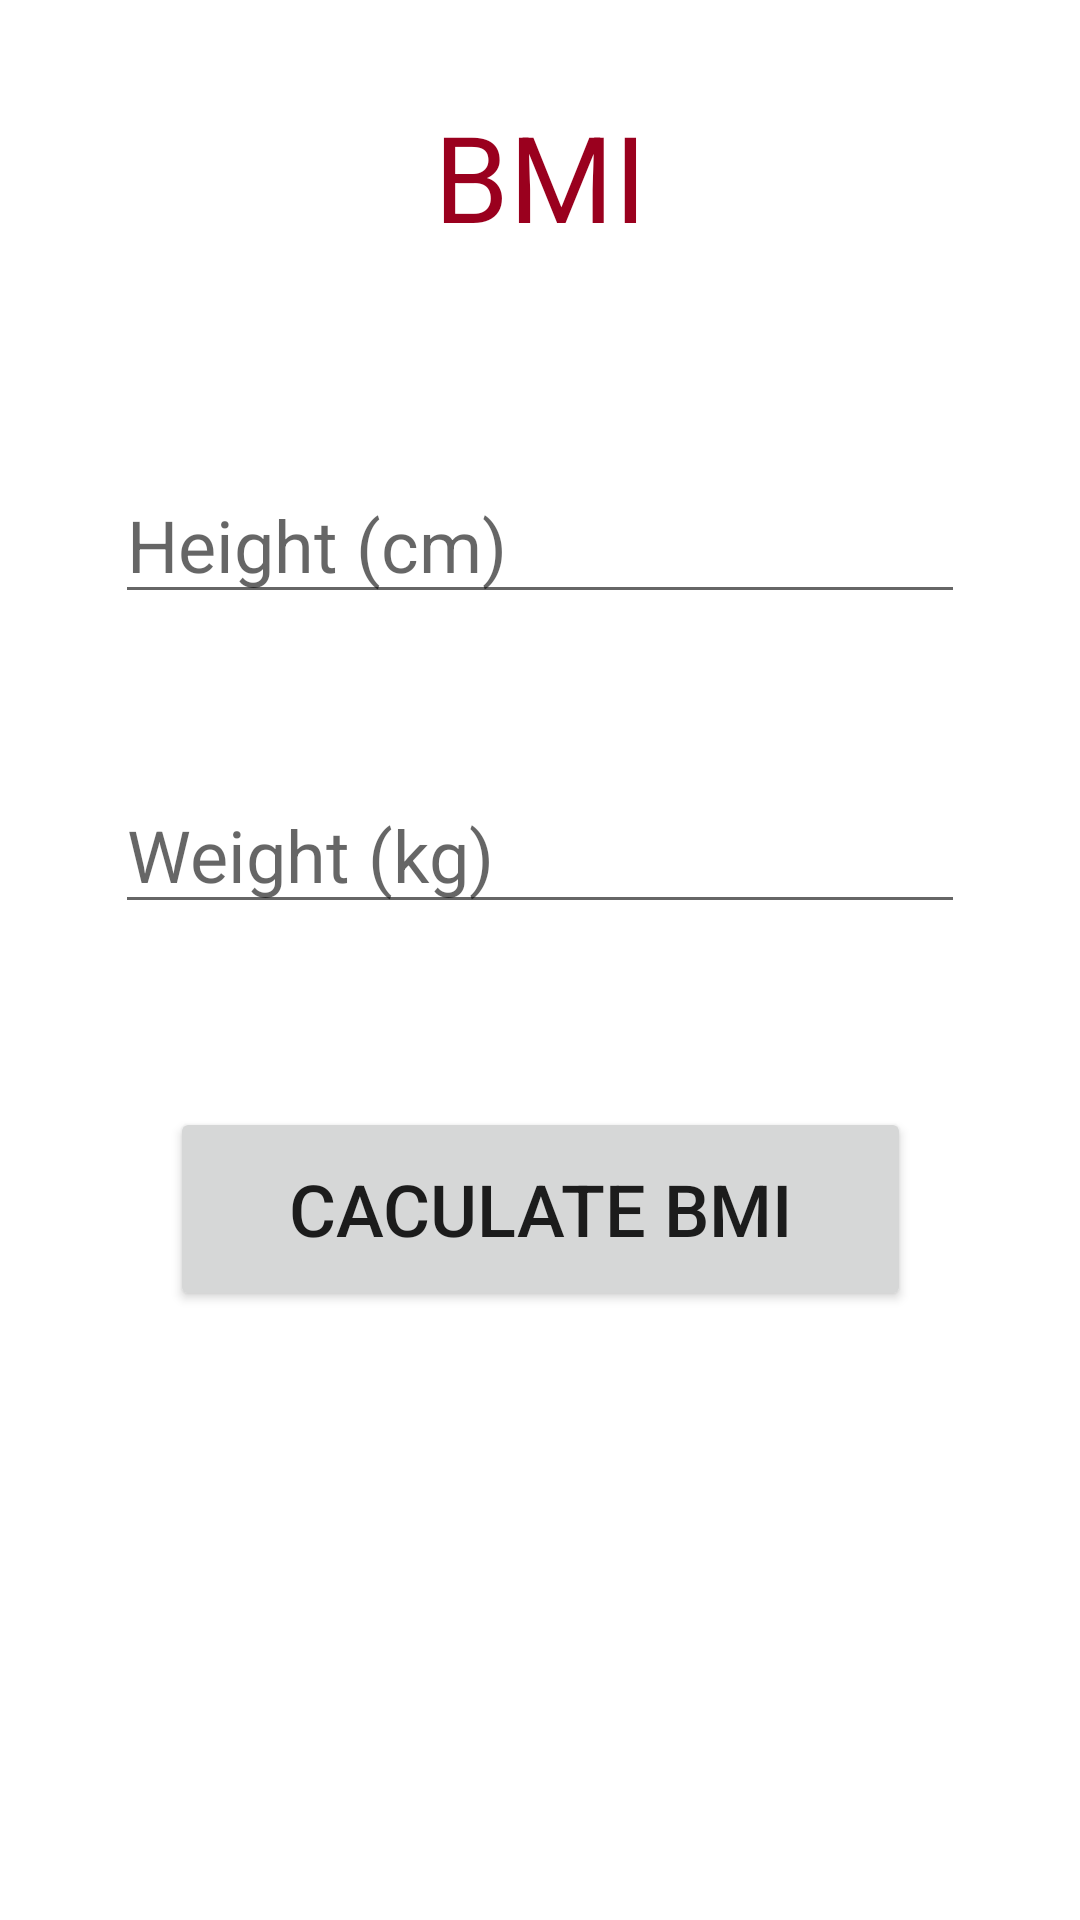

Here is an Android app screen rendered from its layout file. Give the layout XML and the strings, colors and styles it references.
<!-- AndroidManifest.xml: application theme Theme.HealthManagement -->
<!-- res/layout/activity_bmi.xml -->
<?xml version="1.0" encoding="utf-8"?>
<androidx.constraintlayout.widget.ConstraintLayout xmlns:android="http://schemas.android.com/apk/res/android"
    xmlns:app="http://schemas.android.com/apk/res-auto"
    xmlns:tools="http://schemas.android.com/tools"
    android:layout_width="match_parent"
    android:layout_height="match_parent"
    tools:context=".BMIActivity">

    <TextView
        android:id="@+id/textView"
        android:layout_width="wrap_content"
        android:layout_height="wrap_content"
        android:layout_marginTop="32dp"
        android:text="BMI"
        android:textColor="@color/purple_700"
        android:textSize="40sp"
        app:layout_constraintEnd_toEndOf="parent"
        app:layout_constraintStart_toStartOf="parent"
        app:layout_constraintTop_toTopOf="parent" />

    <EditText
        android:id="@+id/editTextHeight"
        android:layout_width="wrap_content"
        android:layout_height="wrap_content"
        android:layout_marginTop="70dp"
        android:ems="10"
        android:hint="@string/app_height"
        android:inputType="textPersonName"
        android:textSize="24sp"
        app:layout_constraintEnd_toEndOf="parent"
        app:layout_constraintStart_toStartOf="parent"
        app:layout_constraintTop_toBottomOf="@+id/textView" />

    <EditText
        android:id="@+id/editTextWeight"
        android:layout_width="wrap_content"
        android:layout_height="wrap_content"
        android:layout_marginTop="54dp"
        android:ems="10"
        android:hint="@string/app_weight"
        android:inputType="textPersonName"
        android:textSize="24sp"
        app:layout_constraintEnd_toEndOf="parent"
        app:layout_constraintStart_toStartOf="parent"
        app:layout_constraintTop_toBottomOf="@+id/editTextHeight" />

    <Button
        android:id="@+id/button"
        android:layout_width="247dp"
        android:layout_height="68dp"
        android:layout_marginTop="61dp"
        android:text="@string/button1"
        android:textSize="24sp"
        app:layout_constraintEnd_toEndOf="parent"
        app:layout_constraintStart_toStartOf="parent"
        app:layout_constraintTop_toBottomOf="@+id/editTextWeight" />

    <TextView
        android:id="@+id/display1"
        android:layout_width="wrap_content"
        android:layout_height="wrap_content"
        android:layout_marginTop="61dp"
        android:textSize="24sp"
        app:layout_constraintEnd_toEndOf="parent"
        app:layout_constraintStart_toStartOf="parent"
        app:layout_constraintTop_toBottomOf="@+id/button" />

    <TextView
        android:id="@+id/display2"
        android:layout_width="wrap_content"
        android:layout_height="wrap_content"
        android:layout_marginTop="38dp"
        android:textSize="24sp"
        app:layout_constraintEnd_toEndOf="parent"
        app:layout_constraintStart_toStartOf="parent"
        app:layout_constraintTop_toBottomOf="@+id/display1" />
</androidx.constraintlayout.widget.ConstraintLayout>
<!-- resources referenced by this layout -->
<resources>
  <color name="purple_700">#9A001E</color>
  <string name="app_height">Height (cm)</string>
  <string name="app_weight">Weight (kg)</string>
  <string name="button1">CACULATE BMI</string>
  <style name="Theme.HealthManagement" parent="Theme.MaterialComponents.DayNight.NoActionBar">
          
          <item name="colorPrimary">@color/purple_500</item>
          <item name="colorPrimaryVariant">@color/purple_700</item>
          <item name="colorOnPrimary">@color/white</item>
          
          <item name="colorSecondary">@color/teal_200</item>
          <item name="colorSecondaryVariant">@color/teal_700</item>
          <item name="colorOnSecondary">@color/black</item>
          
          <item name="android:statusBarColor" tools:targetApi="l">?attr/colorPrimaryVariant</item>
          
      </style>
  <color name="purple_500">#9D1B34</color>
  <color name="white">#FFFFFFFF</color>
  <color name="teal_200">#FF03DAC5</color>
  <color name="teal_700">#FF018786</color>
  <color name="black">#FF000000</color>
</resources>
